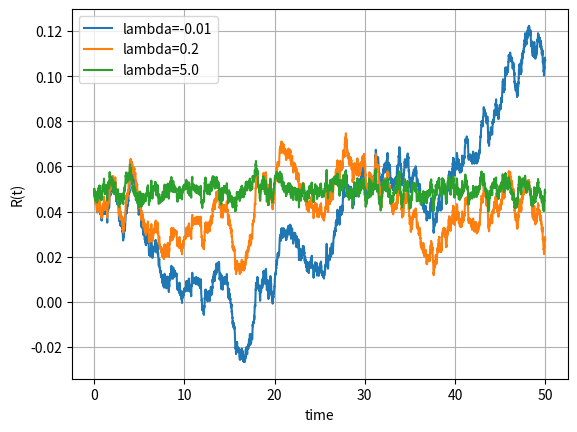
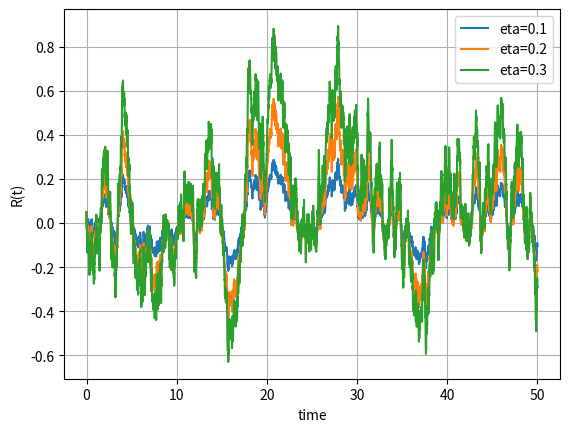

Python code for these plots, in order:
"""
Monte Carlo paths for the Hull-White model.

This code is purely educational and comes from the Financial Engineering
[redacted]
in Finance: With Exercises and Python and MATLAB Computer Codes",
[redacted]

[redacted]
"""

import numpy as np
import matplotlib.pyplot as plt


# ============= Hull-White Path Generator =============

def generate_paths_hw_euler(num_paths, num_steps, t, p0t, lambd, eta):
    """
    Generate interest rate paths using Hull-White model with Euler discretization.

    Parameters
    ----------
    num_paths : int
        Number of Monte Carlo paths
    num_steps : int
        Number of time steps
    t : float
        Total time horizon
    p0t : callable
        Zero-coupon bond price function P(0, T)
    lambd : float
        Mean reversion speed
    eta : float
        Volatility parameter

    Returns
    -------
    dict
        Dictionary with 'time' and 'R' keys containing time grid and rates
    """
    # Time-step for numerical differentiation
    dt_diff = 0.0001

    def f0t(tau):
        """Compute forward rate at time tau."""
        return -(np.log(p0t(tau + dt_diff)) - np.log(p0t(tau - dt_diff))) / (2 * dt_diff)

    # Initial interest rate
    r0 = f0t(0.00001)

    def theta(tau):
        """Compute mean-reverting level theta(t)."""
        return (1.0 / lambd * (f0t(tau + dt_diff) - f0t(tau - dt_diff)) / (2.0 * dt_diff) +
                f0t(tau) + eta * eta / (2.0 * lambd * lambd) * (1.0 - np.exp(-2.0 * lambd * tau)))

    z = np.random.normal(0.0, 1.0, (num_paths, num_steps))
    w = np.zeros((num_paths, num_steps + 1))
    r = np.zeros((num_paths, num_steps + 1))
    r[:, 0] = r0
    time = np.zeros(num_steps + 1)

    dt = t / float(num_steps)
    for i in range(0, num_steps):
        # Ensure samples have mean 0 and variance 1
        if num_paths > 1:
            z[:, i] = (z[:, i] - np.mean(z[:, i])) / np.std(z[:, i])

        w[:, i + 1] = w[:, i] + np.sqrt(dt) * z[:, i]
        r[:, i + 1] = r[:, i] + lambd * (theta(time[i]) - r[:, i]) * dt + eta * (w[:, i + 1] - w[:, i])
        time[i + 1] = time[i] + dt

    return {"time": time, "R": r}


# ============= Plotting Functions =============

def plot_lambda_effect(num_paths, num_steps, t, p0t, eta):
    """
    Plot the effect of mean reversion speed lambda on interest rate paths.

    Parameters
    ----------
    num_paths : int
        Number of paths
    num_steps : int
        Number of steps
    t : float
        Time horizon
    p0t : callable
        Zero-coupon bond function
    eta : float
        Volatility
    """
    plt.figure(1)
    legend = []
    lambda_vec = [-0.01, 0.2, 5.0]

    for lambda_temp in lambda_vec:
        np.random.seed(2)
        paths = generate_paths_hw_euler(num_paths, num_steps, t, p0t, lambda_temp, eta)
        legend.append('lambda={0}'.format(lambda_temp))
        time_grid = paths["time"]
        r = paths["R"]
        plt.plot(time_grid, np.transpose(r))

    plt.grid()
    plt.xlabel("time")
    plt.ylabel("R(t)")
    plt.legend(legend)


def plot_eta_effect(num_paths, num_steps, t, p0t, lambd):
    """
    Plot the effect of volatility eta on interest rate paths.

    Parameters
    ----------
    num_paths : int
        Number of paths
    num_steps : int
        Number of steps
    t : float
        Time horizon
    p0t : callable
        Zero-coupon bond function
    lambd : float
        Mean reversion speed
    """
    plt.figure(2)
    legend = []
    eta_vec = [0.1, 0.2, 0.3]

    for eta_temp in eta_vec:
        np.random.seed(2)
        paths = generate_paths_hw_euler(num_paths, num_steps, t, p0t, lambd, eta_temp)
        legend.append('eta={0}'.format(eta_temp))
        time_grid = paths["time"]
        r = paths["R"]
        plt.plot(time_grid, np.transpose(r))

    plt.grid()
    plt.xlabel("time")
    plt.ylabel("R(t)")
    plt.legend(legend)


def main():
    """Main computation for Hull-White path generation and analysis."""
    num_paths = 1
    num_steps = 5000
    t = 50.0
    lambd = 0.5
    eta = 0.01

    # ZCB curve (from market)
    p0t = lambda tau: np.exp(-0.05 * tau)

    # Effect of mean reversion lambda
    plot_lambda_effect(num_paths, num_steps, t, p0t, eta)

    # Effect of volatility
    plot_eta_effect(num_paths, num_steps, t, p0t, lambd)


if __name__ == "__main__":
    main()
